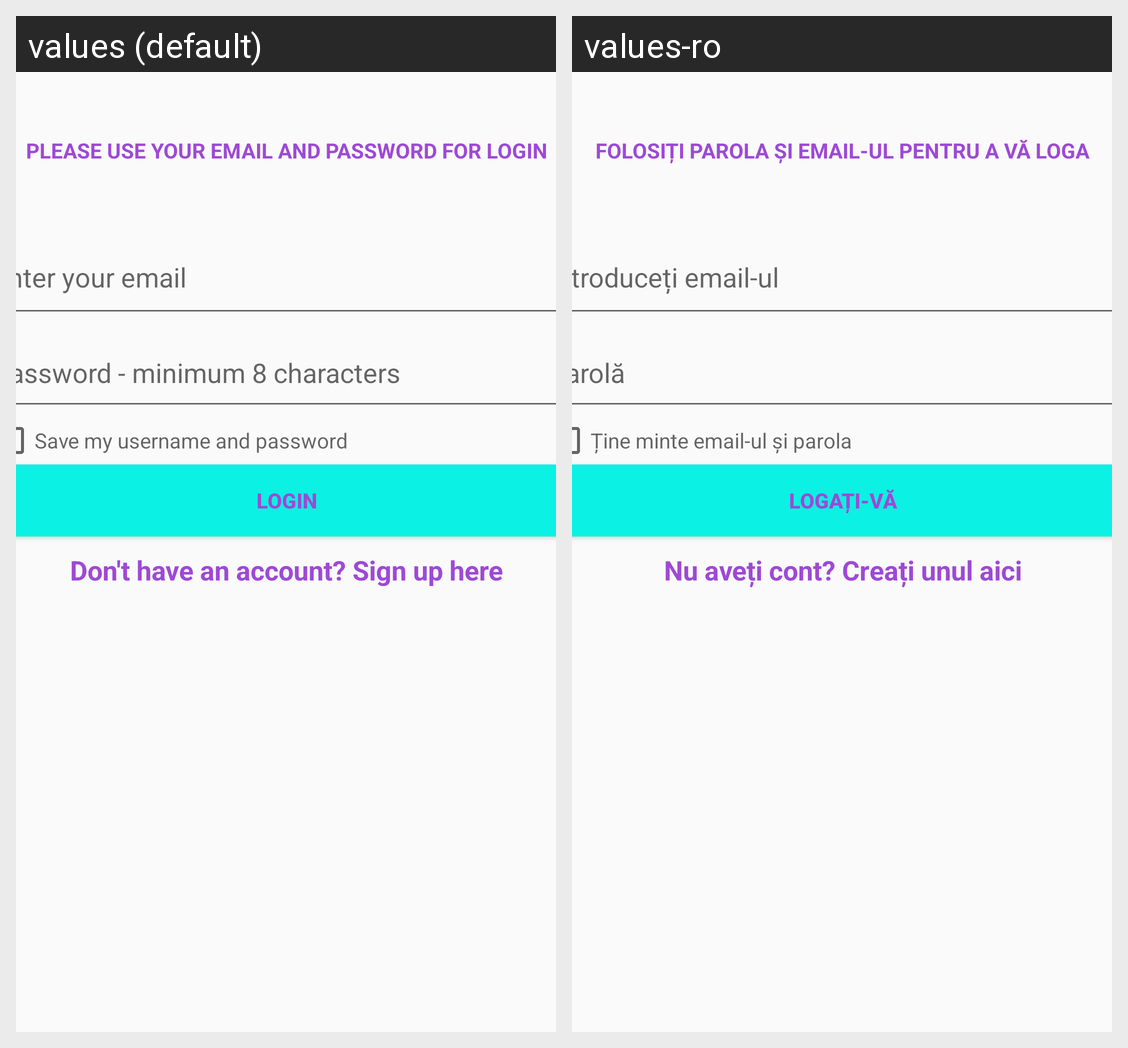

The same Android screen rendered under two of its app's locales, left to right. List the strings drawn on it with the default value and each locale's translation.
Android screen res/layout/activity_gg3.xml rendered under 2 locales, left to right: values (default), values-ro. Device: Nexus 5 (rendered at 1080×1920; each locale shown at half size, 540×960, under a caption strip naming it); theme AppTheme.
Strings drawn on this screen, with the default value and each locale's value (text and hints the layout hard-codes, and strings that could not be matched under every locale, appear in the picture but are not listed):

login_text
  values: Please use your email and password for login
  values-ro: Folosiți parola și email-ul pentru a vă loga

login_email
  values: Enter your email
  values-ro: Introduceți email-ul

login_password
  values: Password - minimum 8 characters
  values-ro: Parolă

save_password_and_email
  values: Save my username and password
  values-ro: Ține minte email-ul și parola

login_button
  values: Login
  values-ro: Logați-vă

sign_in_text
  values: Don't have an account? Sign up here
  values-ro: Nu aveți cont? Creați unul aici
